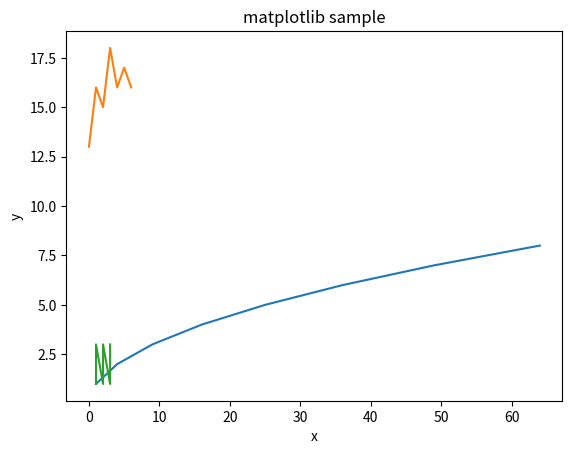

Reproduce this figure in Python.
import matplotlib.pyplot as plt 

x = [1, 4, 9, 16, 25, 36, 49, 64]

# plt.plot(x)
# plt.show()

y = [i for i in range(1,9)]
# print(y)
plt.xlabel('x')
plt.ylabel('y')
plt.title('matplotlib sample')
plt.plot(x,y)
# plt.show()

y1= [13, 16, 15, 18, 16, 17, 16]
plt.plot(y1)
# plt.show()
###############
import numpy as np 
points = np.array([[1, 1], [1, 2], [1, 3],
                  [2, 1], [2, 2], [2, 3],
                  [3, 1], [3, 2], [3, 3],
                 ])
print(points)
print(points.shape)
plt.plot(points[:,0], points[:,1])
plt.show()